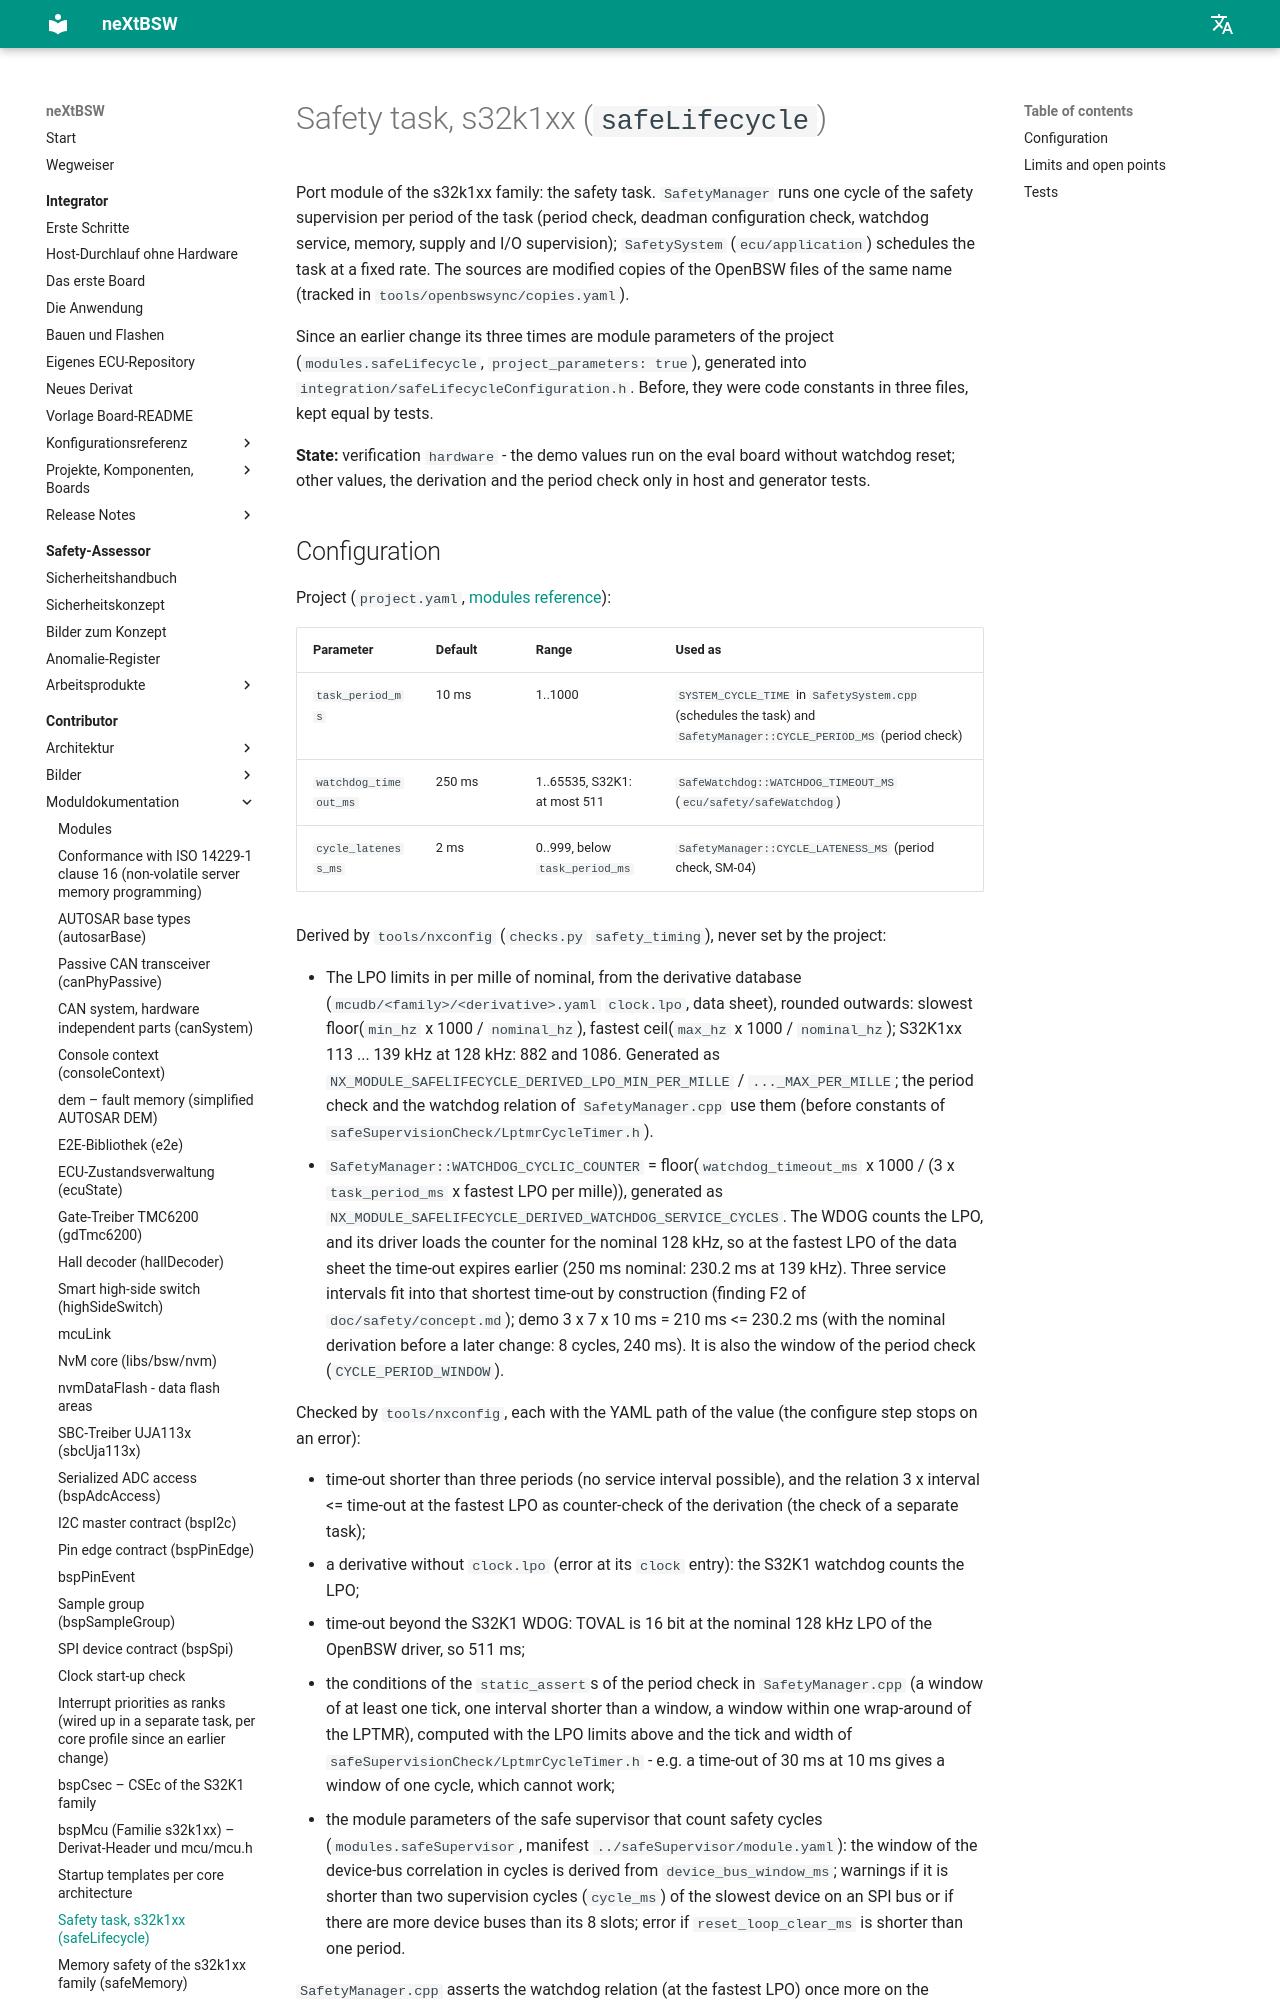

repository: danielsimonreinhardt/neXtBSW · page: 1.0.0/en/platforms/s32k1xx/port/safety/safeLifecycle/doc/safeLifecycle/index.html · generator: mkdocs

# Safety task, s32k1xx (`safeLifecycle`)

Port module of the s32k1xx family: the safety task. `SafetyManager` runs one cycle of the safety supervision per
period of the task (period check, deadman configuration check, watchdog service, memory, supply and I/O
supervision); `SafetySystem` (`ecu/application`) schedules the task at a fixed rate. The sources are modified
copies of the OpenBSW files of the same name (tracked in `tools/openbswsync/copies.yaml`).

Since SYS-25 its three times are module parameters of the project (`modules.safeLifecycle`,
`project_parameters: true`), generated into `integration/safeLifecycleConfiguration.h`. Before, they were code
constants in three files, kept equal by tests.

**State:** verification `hardware` - the demo values run on the eval board without watchdog reset; other values,
the derivation and the period check only in host and generator tests.
